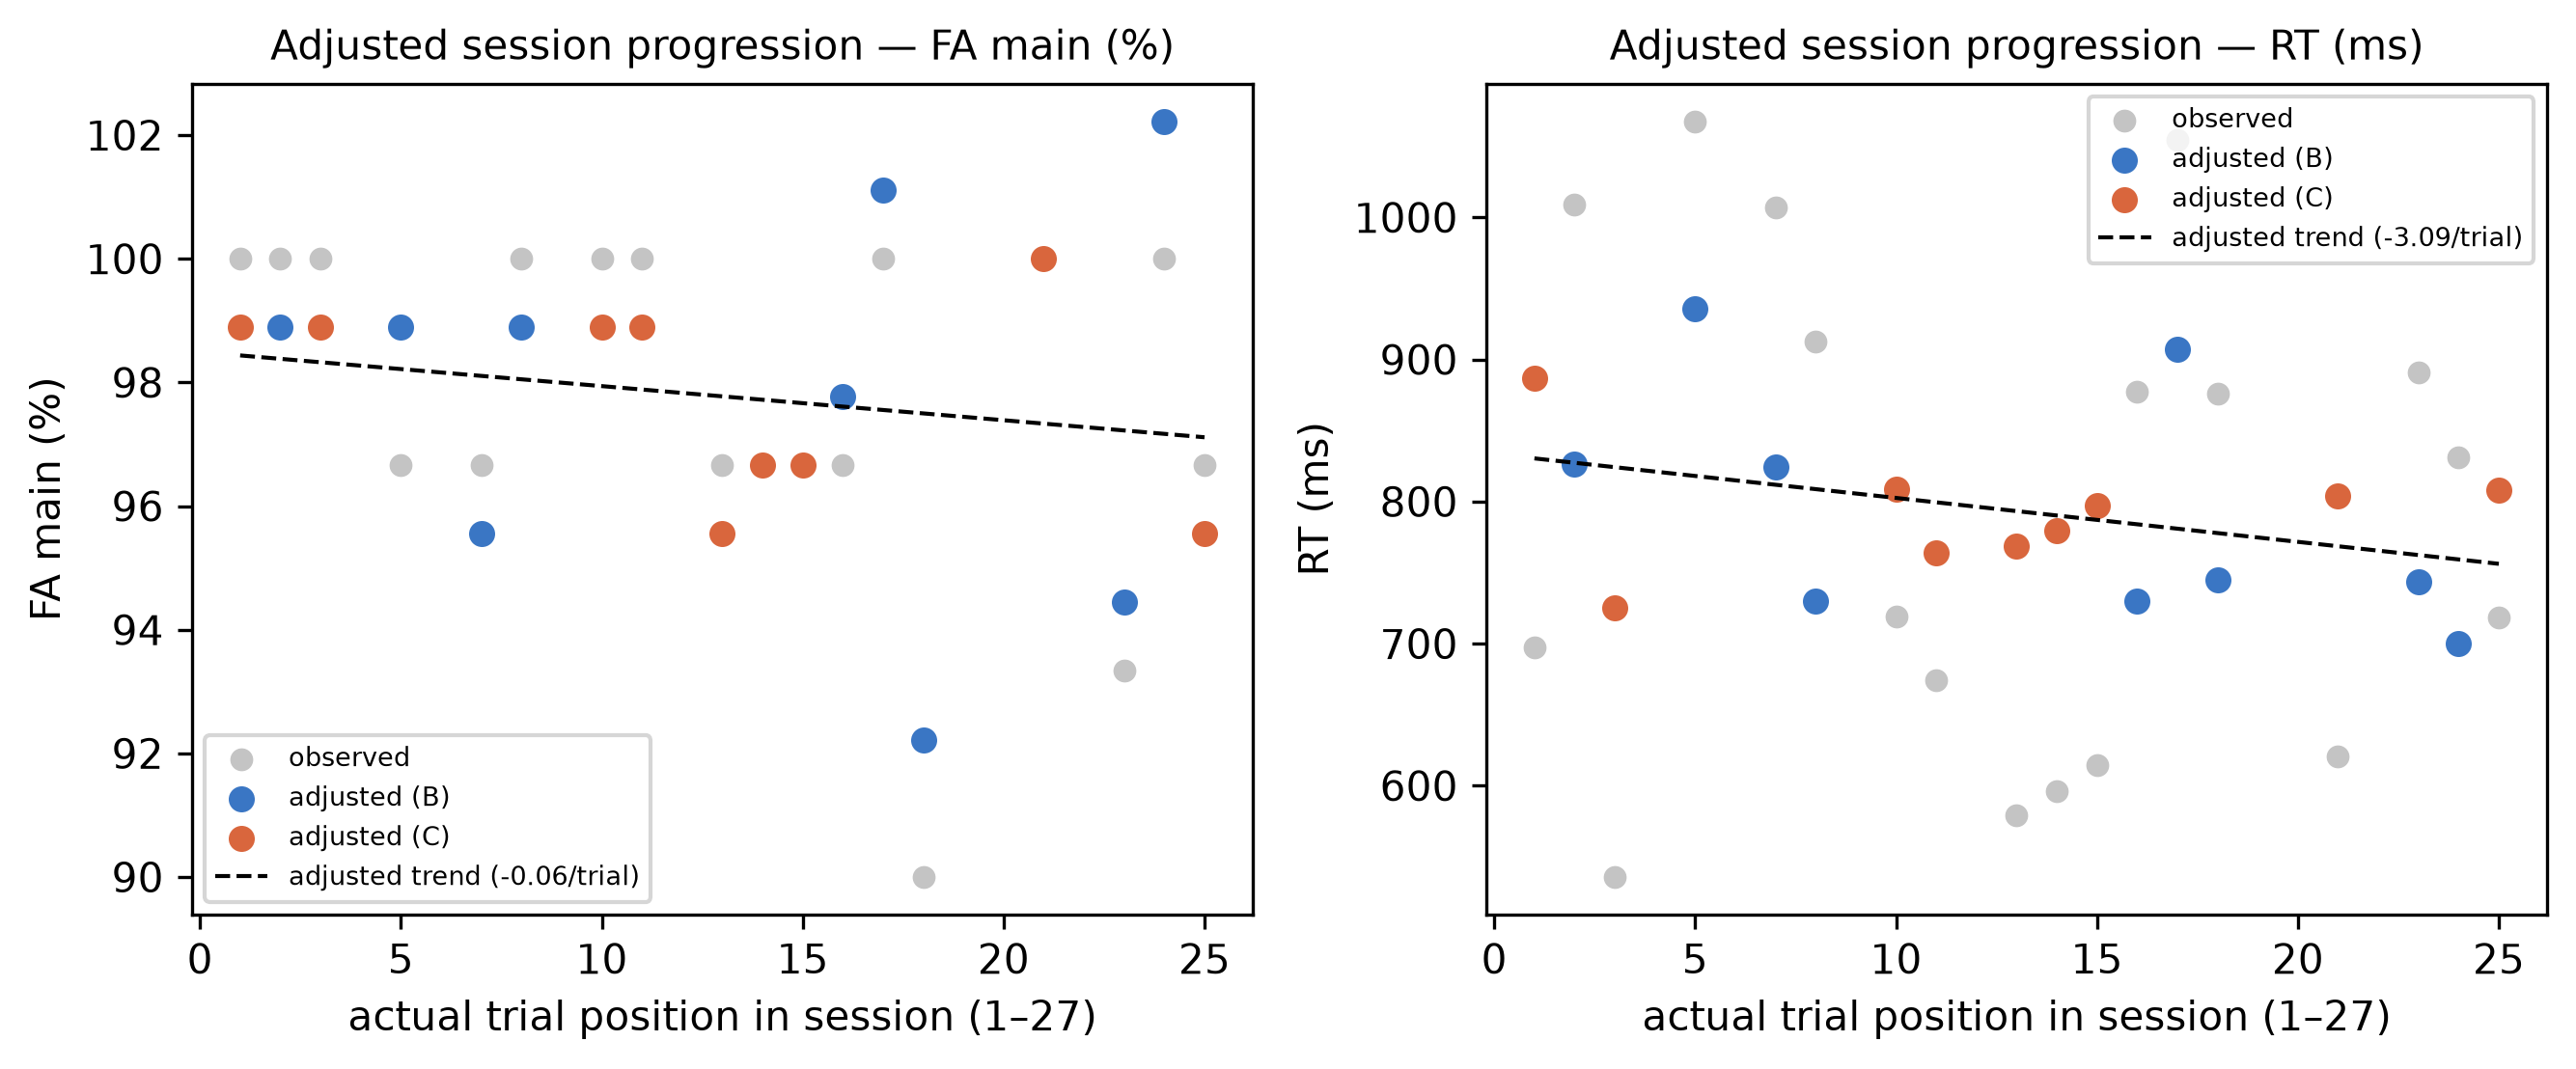

The data file committed next to this chart (first rows):
participant, position, condition, level, fa_main_raw, fa_main_adjusted, rt_correct_key_s_raw, rt_correct_key_s_adjusted
P18, 1, C, alpha, 1.0, 0.9889, 0.6975, 0.8869
P18, 2, B, beta, 1.0, 0.9889, 1.009, 0.8262
P18, 3, C, alpha, 1.0, 0.9889, 0.5357, 0.7251
P18, 5, B, gamma, 0.9667, 0.9889, 1.068, 0.9359
P18, 7, B, beta, 0.9667, 0.9556, 1.007, 0.8244
P18, 8, B, beta, 1.0, 0.9889, 0.9125, 0.7298
P18, 10, C, gamma, 1.0, 0.9889, 0.719, 0.8084
P18, 11, C, gamma, 1.0, 0.9889, 0.6743, 0.7638
P18, 13, C, alpha, 0.9667, 0.9556, 0.5789, 0.7683
P18, 14, C, beta, 0.9667, 0.9667, 0.5962, 0.7793
P18, 15, C, beta, 0.9667, 0.9667, 0.6144, 0.7974
P18, 16, B, alpha, 0.9667, 0.9778, 0.8775, 0.73
P18, 17, B, alpha, 1.0, 1.011, 1.055, 0.907
P18, 18, B, gamma, 0.9, 0.9222, 0.8762, 0.7446
P18, 21, C, beta, 1.0, 1, 0.6206, 0.8036
P18, 23, B, alpha, 0.9333, 0.9444, 0.8908, 0.7433
P18, 24, B, gamma, 1.0, 1.022, 0.8314, 0.6998
P18, 25, C, gamma, 0.9667, 0.9556, 0.7187, 0.8081
